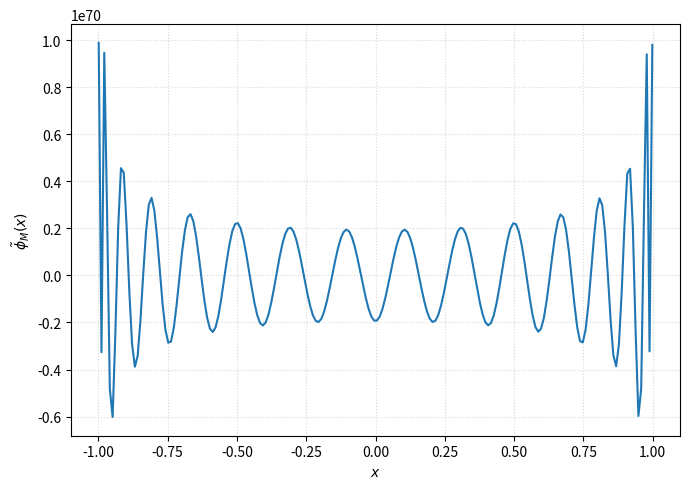

The matplotlib source for this figure:
import numpy as np
from scipy.sparse.linalg import gmres
import matplotlib.pyplot as plt

def kpm_unitary(U, M, n_vec, t_points):
    """
    Kernel Polynomial Method for a unitary matrix U using the implicit Cayley transform.
    Parameters:
        U: np.ndarray, shape (n, n)
            Unitary matrix (UU^* = I)
        M: int
            Number of Chebyshev polynomials
        n_vec: int
            Number of random vectors for trace estimation
        t_points: np.ndarray
            Points at which to evaluate the spectral density (in [-1, 1])
    Returns:
        phi_tilde: np.ndarray
            Approximated spectral density at t_points
    """
    n = U.shape[0]
    zeta = np.zeros(M + 1, dtype=np.complex128)
    for l in range(n_vec):
        v0 = np.random.randn(n) + 1j * np.random.randn(n)
        v0 = v0 / np.linalg.norm(v0)
        v_km1 = None
        v_k = v0.copy()
        for k in range(M + 1):
            zeta[k] += np.vdot(v0, v_k)
            w_k, _info = gmres(np.eye(n) + U, v_k, atol=1e-8)
            if _info != 0:
                raise RuntimeError("GMRES did not converge")
            if k == 0:
                v_kp1 = 1j * (2 * w_k - v0)
            else:
                v_kp1 = 2j * (2 * w_k - v_k) - v_km1
            v_km1 = v_k
            v_k = v_kp1
    zeta /= n_vec
    mu = np.zeros(M + 1, dtype=np.complex128)
    for k in range(M + 1):
        mu[k] = (2 - (k == 0)) / (n * np.pi) * zeta[k]
    T = np.polynomial.chebyshev.chebvander(t_points, M)
    phi_tilde = (T @ mu).real / np.sqrt(1 - t_points**2)
    return phi_tilde

# Parameters
n = 50
M = 30
n_vec = 10
num_points = 200
epsilon = 1e-3
t_points = np.linspace(-1 + epsilon, 1 - epsilon, num_points)
A = np.random.randn(n, n) + 1j * np.random.randn(n, n)
# SVD-based unitary
U, _, _ = np.linalg.svd(A, full_matrices=False)
phi_svd = kpm_unitary(U, M, n_vec, t_points)

plt.figure(figsize=(7, 5))
plt.plot(t_points, phi_svd, color='C0', label='SVD-based KPM')
plt.xlabel(r'$x$')
plt.ylabel(r'$\tilde{\phi}_M(x)$')
plt.grid(True, linestyle=':', alpha=0.5)
plt.tight_layout()
plt.savefig('svd_kpm.png', dpi=300)
plt.show()